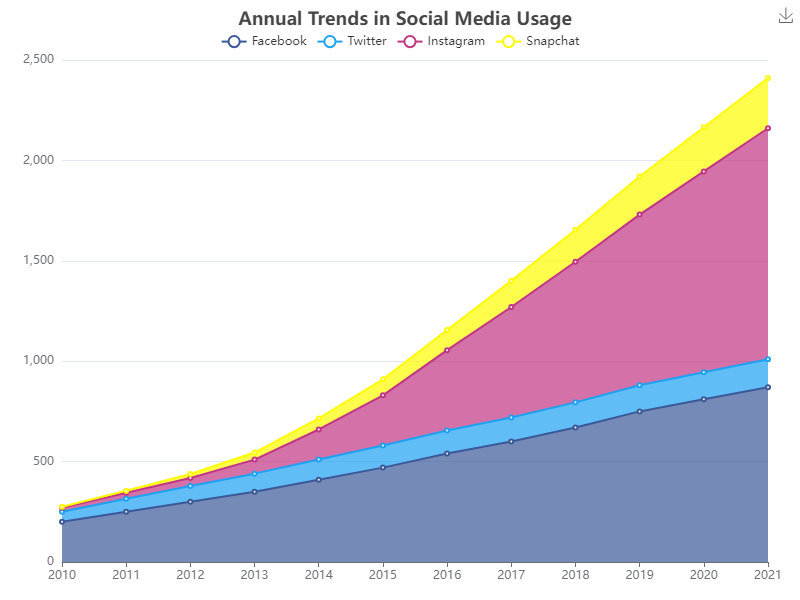

Values plotted in this chart, from the file beside it:
markdown
Year, Facebook, Twitter, Instagram, Snapchat
2010, 200, 50, 20, 5
2011, 250, 65, 30, 10
2012, 300, 78, 40, 20
2013, 350, 90, 70, 35
2014, 410, 100, 150, 55
2015, 470, 110, 250, 80
2016, 540, 115, 400, 100
2017, 600, 120, 550, 130
2018, 670, 125, 700, 160
2019, 750, 130, 850, 190
2020, 810, 135, 1000, 220
2021, 870, 140, 1150, 250
